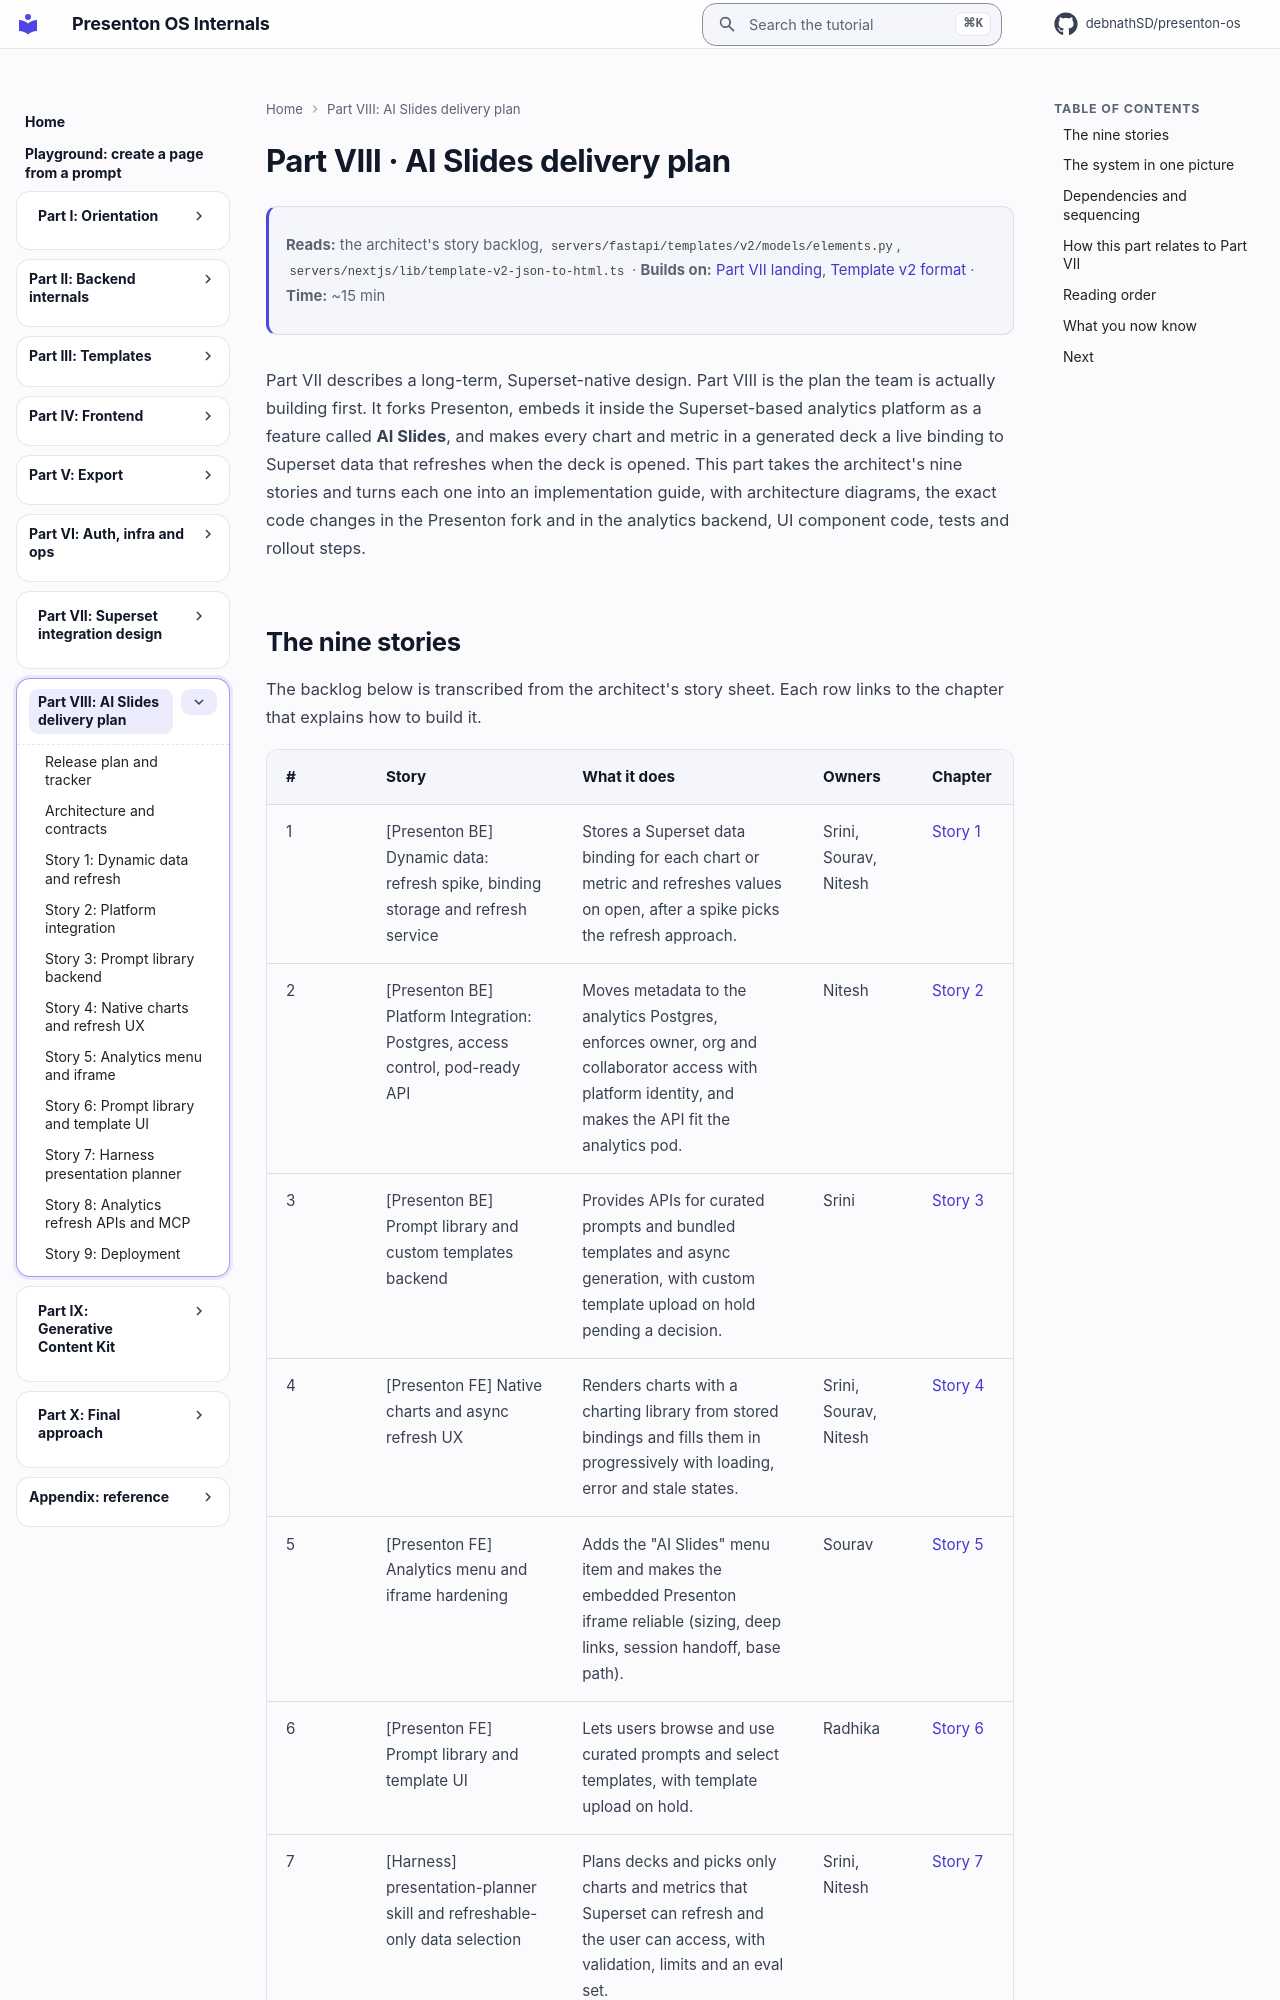

repository: debnathSD/presenton-os · page: delivery/index.html · generator: mkdocs

# Part VIII · AI Slides delivery plan

<div class="chapter-meta" markdown>
**Reads:** the architect's story backlog, `servers/fastapi/templates/v2/models/elements.py`, `servers/nextjs/lib/template-v2-json-to-html.ts`  ·  **Builds on:** [Part VII landing](../superset/index.md), [Template v2 format](../presenton/16-template-v2-format.md)  ·  **Time:** ~15 min
</div>

Part VII describes a long-term, Superset-native design. Part VIII is the plan the team is actually building first. It forks Presenton, embeds it inside the Superset-based analytics platform as a feature called **AI Slides**, and makes every chart and metric in a generated deck a live binding to Superset data that refreshes when the deck is opened. This part takes the architect's nine stories and turns each one into an implementation guide, with architecture diagrams, the exact code changes in the Presenton fork and in the analytics backend, UI component code, tests and rollout steps.
